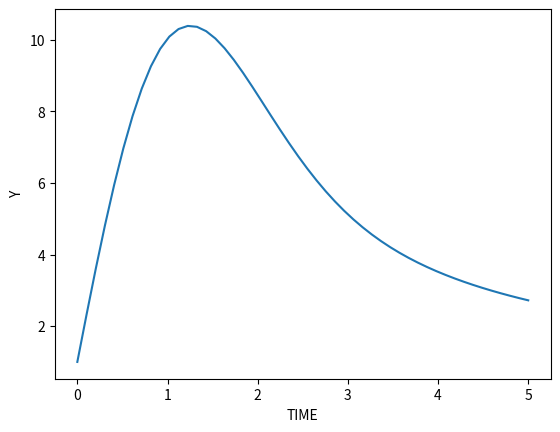

Write Python code to recreate this figure.
import numpy as np
from scipy.integrate import odeint
import matplotlib.pyplot as plt
def returns_dydt(y,t):
	dydt=-y*t+13
	return dydt
yo=1
t=np.linspace(0,5)
y=odeint(returns_dydt,yo,t)
plt.plot(t,y)
plt.xlabel("TIME")
plt.ylabel("Y")
plt.show()
